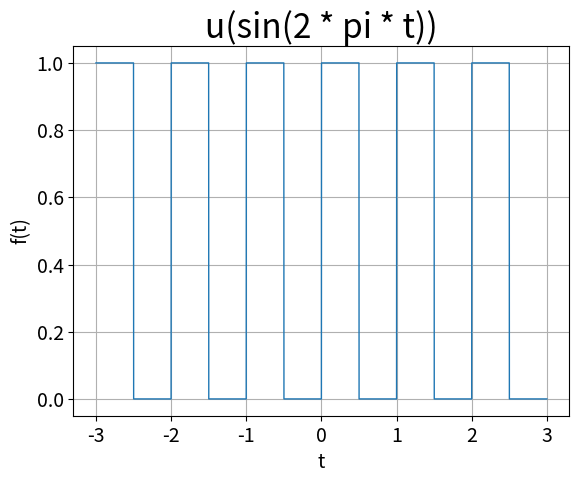

This figure's Python source: (Note: this script raises an exception after producing the figure.)
#————————必做题—————————#
#——————复合信号——————#

import matplotlib.pyplot as plt
import numpy as np

def u(t):
    """单位阶跃信号"""
    if t > 0:
        return 1.
    elif t < 0:
        return 0.
    return 0.5

def u_all(t):
    """返回整个列表的阶跃信号"""
    n = len(t)
    for idx in range(n):
        t[idx] = u(t[idx])
    return t

def fun(t):
    """函数为u(sin(2 * pi * t))"""
    return u_all(np.sin(2 * np.pi * t).copy())

x_value = np.linspace(-3, 3, 10000)
y_value = fun(x_value)

plt.plot(x_value, y_value, linewidth=1)

# 设置图表标题，并给坐标轴加上标签
plt.title("u(sin(2 * pi * t))", fontsize=24)
plt.xlabel("t", fontsize=14)
plt.ylabel("f(t)", fontsize=14)
plt.grid(True)

# 设置刻度标记的大小
plt.tick_params(axis='both', labelsize=14)

plt.savefig("/home/<user>/myCode/homework/xinhaoyuxitong/1/graph/4.png")
plt.show()

# print(u_all([-3, -2, -1, 0, 1, 2, 3]))